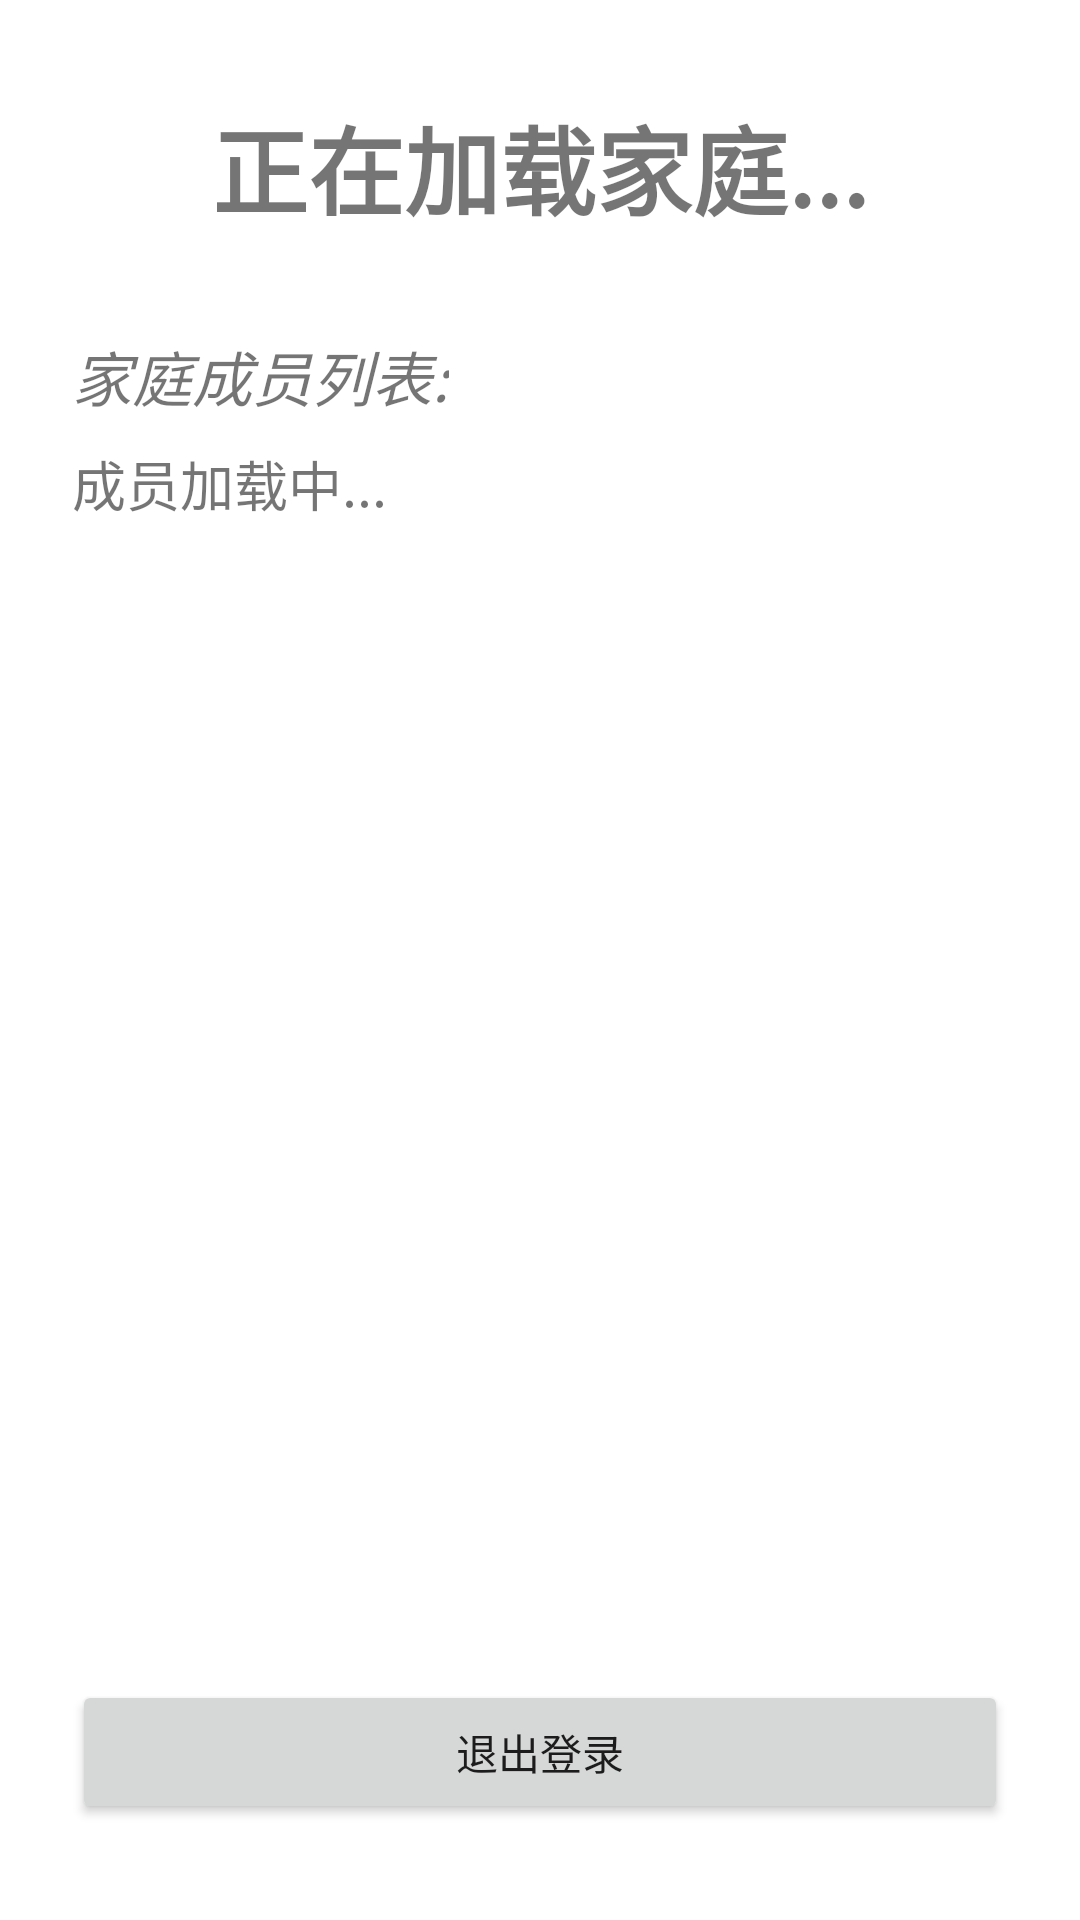

Write the Android layout XML for this screen, with the resource values it uses.
<!-- AndroidManifest.xml: application theme Theme.FamilyApp -->
<!-- res/layout/activity_main.xml -->
<?xml version="1.0" encoding="utf-8"?>
<androidx.constraintlayout.widget.ConstraintLayout xmlns:android="http://schemas.android.com/apk/res/android"
    xmlns:app="http://schemas.android.com/apk/res-auto"
    xmlns:tools="http://schemas.android.com/tools"
    android:layout_width="match_parent"
    android:layout_height="match_parent"
    tools:context=".MainActivity">

    <TextView
        android:id="@+id/tvFamilyName"
        android:layout_width="wrap_content"
        android:layout_height="wrap_content"
        android:layout_marginTop="32dp"
        android:textSize="32sp"
        android:textStyle="bold"
        android:text="正在加载家庭..."
        app:layout_constraintEnd_toEndOf="parent"
        app:layout_constraintStart_toStartOf="parent"
        app:layout_constraintTop_toTopOf="parent" />

    <TextView
        android:id="@+id/tvMembersTitle"
        android:layout_width="wrap_content"
        android:layout_height="wrap_content"
        android:layout_marginStart="24dp"
        android:layout_marginTop="32dp"
        android:textSize="20sp"
        android:textStyle="italic"
        android:text="家庭成员列表:"
        app:layout_constraintStart_toStartOf="parent"
        app:layout_constraintTop_toBottomOf="@+id/tvFamilyName" />

    <TextView
        android:id="@+id/tvMemberList"
        android:layout_width="0dp"
        android:layout_height="wrap_content"
        android:layout_marginHorizontal="24dp"
        android:layout_marginTop="8dp"
        android:textSize="18sp"
        android:text="成员加载中..."
        app:layout_constraintEnd_toEndOf="parent"
        app:layout_constraintStart_toStartOf="parent"
        app:layout_constraintTop_toBottomOf="@+id/tvMembersTitle" />

    <Button
        android:id="@+id/btnLogout"
        android:layout_width="0dp"
        android:layout_height="wrap_content"
        android:layout_marginHorizontal="24dp"
        android:text="退出登录"
        app:layout_constraintBottom_toBottomOf="parent"
        app:layout_constraintEnd_toEndOf="parent"
        app:layout_constraintStart_toStartOf="parent"
        android:layout_marginBottom="32dp"/>

</androidx.constraintlayout.widget.ConstraintLayout>
<!-- resources referenced by this layout -->
<resources>
  <style name="Theme.FamilyApp" parent="Theme.MaterialComponents.DayNight.NoActionBar">
          <item name="colorPrimary">#3F51B5</item>
          <item name="colorPrimaryVariant">#303F9F</item>
          <item name="colorOnPrimary">@color/white</item>
  
          <item name="android:statusBarColor">?attr/colorPrimaryVariant</item>
      </style>
  <!-- not gathered from this repository: default colours our renderer supplied (Android Studio template values) -->
  <color name="white">#FFFFFFFF</color>
</resources>
